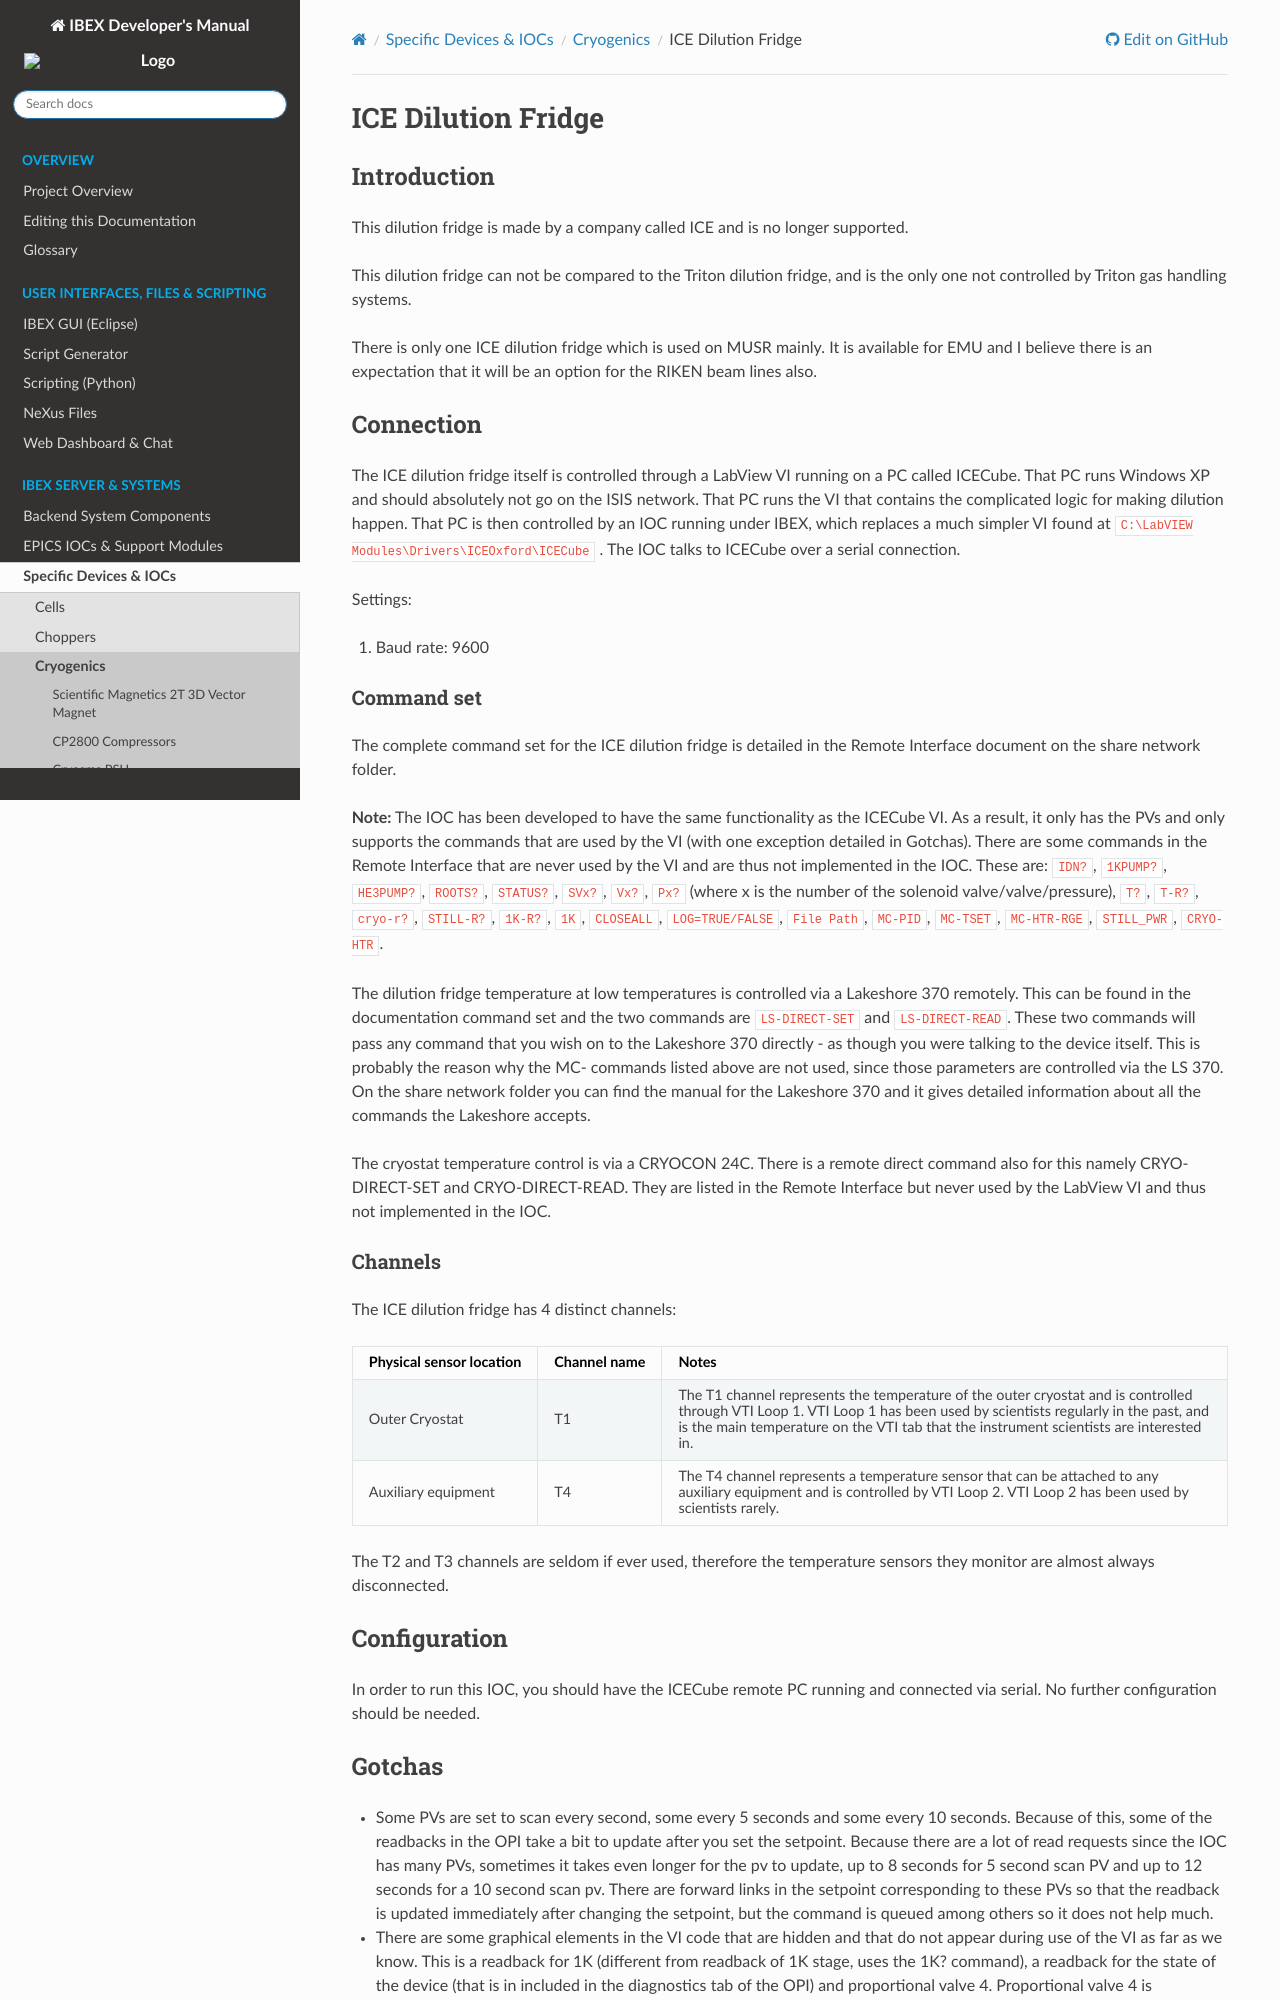

repository: ISISComputingGroup/ibex_developers_manual · page: specific_iocs/cryogenics/ICE-Dilution-Fridge.html · generator: sphinx

# ICE Dilution Fridge

## Introduction

This dilution fridge is made by a company called ICE and is no longer supported.

This dilution fridge can not be compared to the Triton dilution fridge, and is the only one not controlled by Triton gas handling systems.

There is only one ICE dilution fridge which is used on MUSR mainly. It is available for EMU and I believe there is an expectation that it will be an option for the RIKEN beam lines also.

## Connection

The ICE dilution fridge itself is controlled through a LabView VI running on a PC called ICECube. That PC runs Windows XP and should absolutely not go on the ISIS network. That PC runs the VI that contains the complicated logic for making dilution happen. That PC is then controlled by an IOC running under IBEX, which replaces a much simpler VI found at `C:\LabVIEW Modules\Drivers\ICEOxford\ICECube` . The IOC talks to ICECube over a serial connection.

Settings:

1. Baud rate: 9600

### Command set

The complete command set for the ICE dilution fridge is detailed in the Remote Interface document on the share network folder.

**Note:** The IOC has been developed to have the same functionality as the ICECube VI. As a result, it only has the PVs and only supports the commands that are used by the VI (with one exception detailed in Gotchas). There are some commands in the Remote Interface that are never used by the VI and are thus not implemented in the IOC. These are: `IDN?`, `1KPUMP?`, `HE3PUMP?`, `ROOTS?`, `STATUS?`, `SVx?`, `Vx?`, `Px?` (where x is the number of the solenoid valve/valve/pressure), `T?`, `T-R?`, `cryo-r?`, `STILL-R?`, `1K-R?`, `1K`, `CLOSEALL`, `LOG=TRUE/FALSE`, `File Path`, `MC-PID`, `MC-TSET`, `MC-HTR-RGE`, `STILL_PWR`, `CRYO-HTR`.

The dilution fridge temperature at low temperatures is controlled via a Lakeshore 370 remotely. This can be found in the documentation command set and the two commands are `LS-DIRECT-SET` and `LS-DIRECT-READ`. These two commands will pass any command that you wish on to the Lakeshore 370 directly - as though you were talking to the device itself. This is probably the reason why the MC- commands listed above are not used, since those parameters are controlled via the LS 370. On the share network folder you can find the manual for the Lakeshore 370 and it gives detailed information about all the commands the Lakeshore accepts. 

The cryostat temperature control is via a CRYOCON 24C. There is a remote direct command also for this namely CRYO-DIRECT-SET and CRYO-DIRECT-READ. They are listed in the Remote Interface but never used by the LabView VI and thus not implemented in the IOC.

### Channels

The ICE dilution fridge has 4 distinct channels:

| Physical sensor location | Channel name | Notes |
| --- | --- | --- |
| Outer Cryostat | T1 | The T1 channel represents the temperature of the outer cryostat and is controlled through VTI Loop 1. VTI Loop 1 has been used by scientists regularly in the past, and is the main temperature on the VTI tab that the instrument scientists are interested in. |
| Auxiliary equipment | T4 | The T4 channel represents a temperature sensor that can be attached to any auxiliary equipment and is controlled by VTI Loop 2. VTI Loop 2 has been used by scientists rarely. |

The T2 and T3 channels are seldom if ever used, therefore the temperature sensors they monitor are almost always disconnected.


## Configuration

In order to run this IOC, you should have the ICECube remote PC running and connected via serial. No further configuration should be needed.
